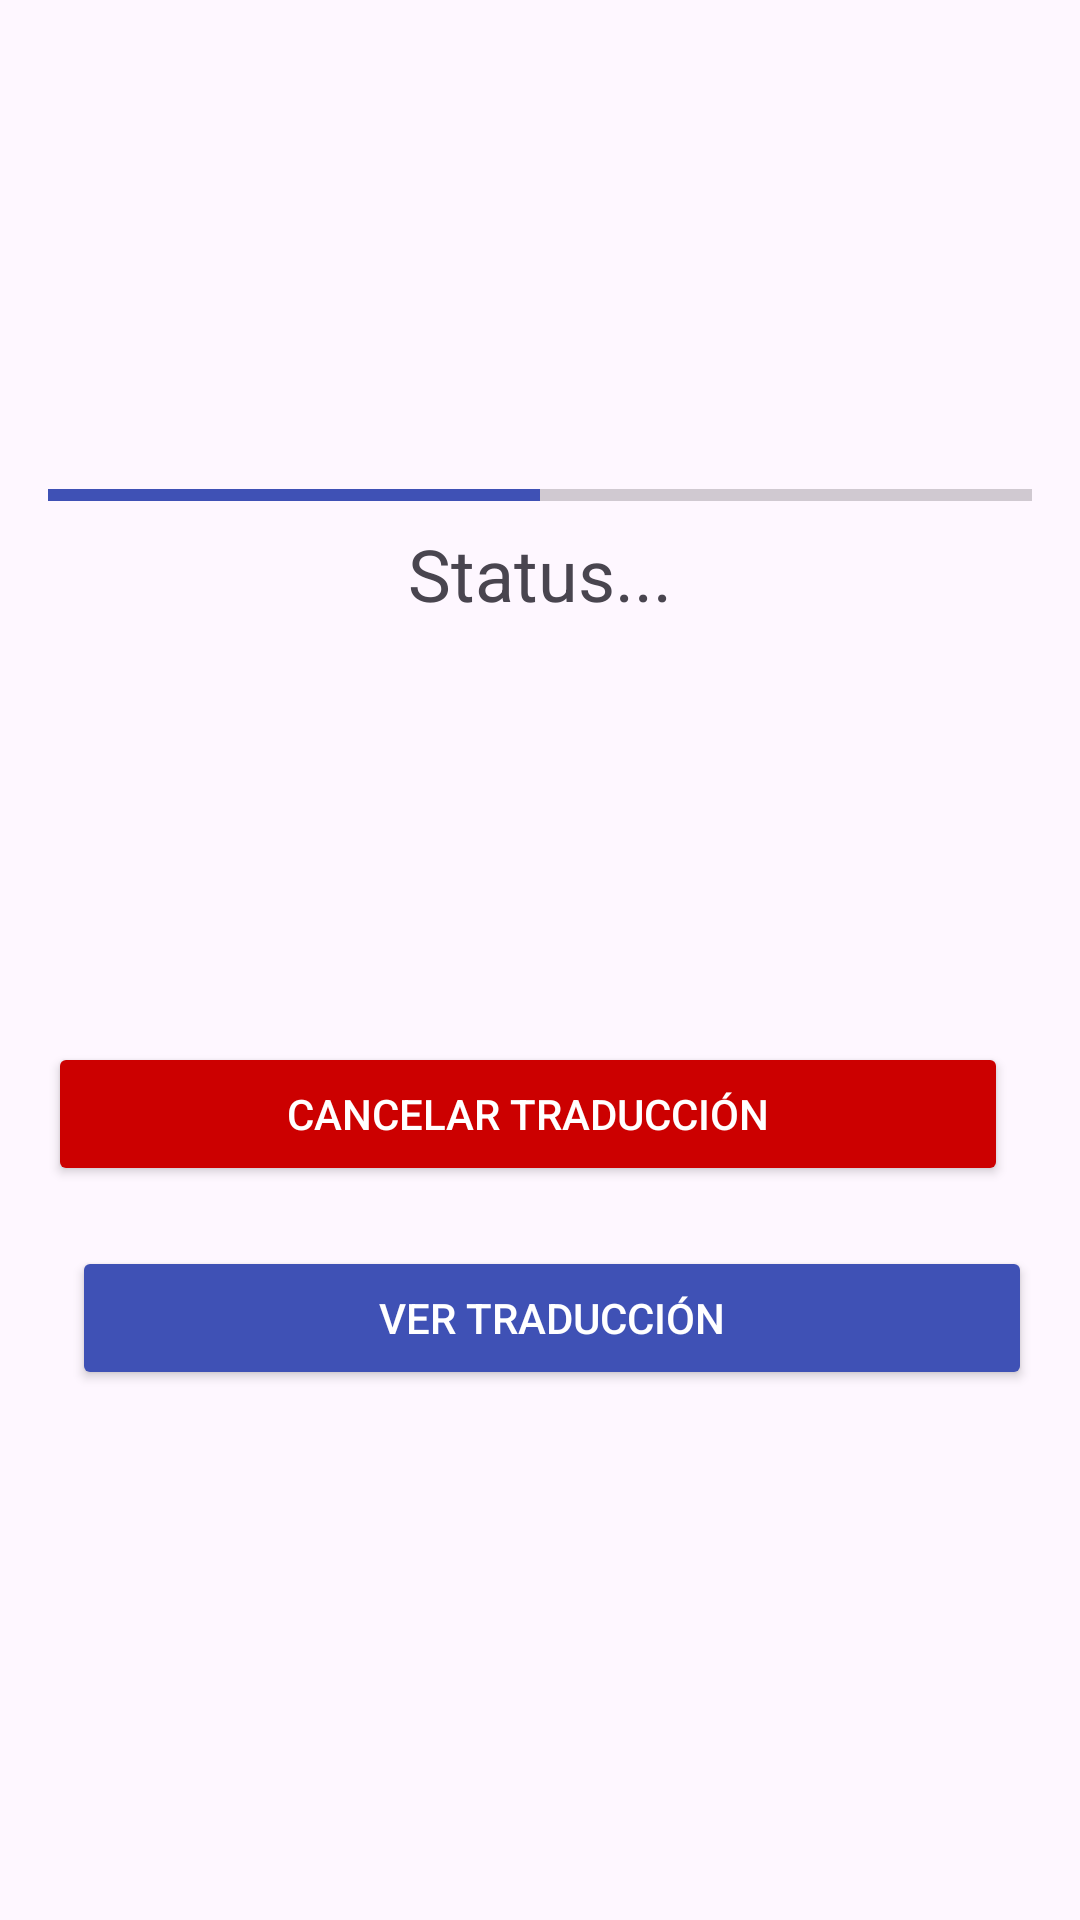

Layout XML and referenced resources for this Android screen:
<!-- AndroidManifest.xml: application theme Theme.SenseMatev2 -->
<!-- res/layout/loading.xml -->
<androidx.constraintlayout.widget.ConstraintLayout
    xmlns:android="http://schemas.android.com/apk/res/android"
    xmlns:app="http://schemas.android.com/apk/res-auto"
    xmlns:tools="http://schemas.android.com/tools"
    android:layout_width="match_parent"
    android:layout_height="match_parent"
    tools:context=".MainActivity"
    android:padding="16dp"
    android:gravity="center">

    
    <ProgressBar
        android:id="@+id/circularProgress"
        android:layout_width="112dp"
        android:layout_height="115dp"
        android:layout_gravity="center"
        android:layout_marginTop="16dp"
        android:indeterminate="true"
        android:indeterminateTint="@color/blue2"
        app:layout_constraintEnd_toEndOf="parent"
        app:layout_constraintStart_toStartOf="parent"
        app:layout_constraintTop_toTopOf="parent" />

    
    <ProgressBar
        android:id="@+id/linearProgress"
        android:layout_width="0dp"
        android:layout_height="4dp"
        style="@android:style/Widget.DeviceDefault.Light.ProgressBar.Horizontal"
        android:layout_marginTop="16dp"
        android:progress="50"
        android:progressTint="@color/blue2"
        app:layout_constraintTop_toBottomOf="@+id/circularProgress"
        app:layout_constraintStart_toStartOf="parent"
        app:layout_constraintEnd_toEndOf="parent" />

    
    <TextView
        android:id="@+id/statusText"
        android:layout_width="wrap_content"
        android:layout_height="wrap_content"
        android:layout_marginTop="8dp"
        android:text="Status..."
        android:textSize="24sp"
        app:layout_constraintEnd_toEndOf="parent"
        app:layout_constraintStart_toStartOf="parent"
        app:layout_constraintTop_toBottomOf="@id/linearProgress" />


    <Button
        android:id="@+id/cancelButton"
        android:layout_width="0dp"
        android:layout_height="wrap_content"
        android:layout_marginTop="140dp"
        android:layout_marginEnd="8dp"
        android:backgroundTint="@android:color/holo_red_dark"
        android:text="Cancelar Traducción"
        android:textColor="@android:color/white"
        app:layout_constraintEnd_toEndOf="parent"
        app:layout_constraintHorizontal_bias="0.781"
        app:layout_constraintStart_toStartOf="parent"
        app:layout_constraintTop_toBottomOf="@id/statusText" />

    <Button
        android:id="@+id/viewTranslationButton"
        android:layout_width="0dp"
        android:layout_height="wrap_content"
        android:layout_marginStart="8dp"
        android:layout_marginTop="20dp"
        android:backgroundTint="@color/blue2"
        android:text="Ver Traducción"
        android:textColor="@android:color/white"
        app:layout_constraintEnd_toEndOf="parent"
        app:layout_constraintHorizontal_bias="0.0"
        app:layout_constraintStart_toStartOf="parent"
        app:layout_constraintTop_toBottomOf="@id/cancelButton" />

</androidx.constraintlayout.widget.ConstraintLayout>
<!-- resources referenced by this layout -->
<resources>
  <color name="blue2">#3F51B5</color>
  <style name="Theme.SenseMatev2" parent="Base.Theme.SenseMatev2" />
  <style name="Base.Theme.SenseMatev2" parent="Theme.Material3.DayNight.NoActionBar">
          
          
      </style>
</resources>
